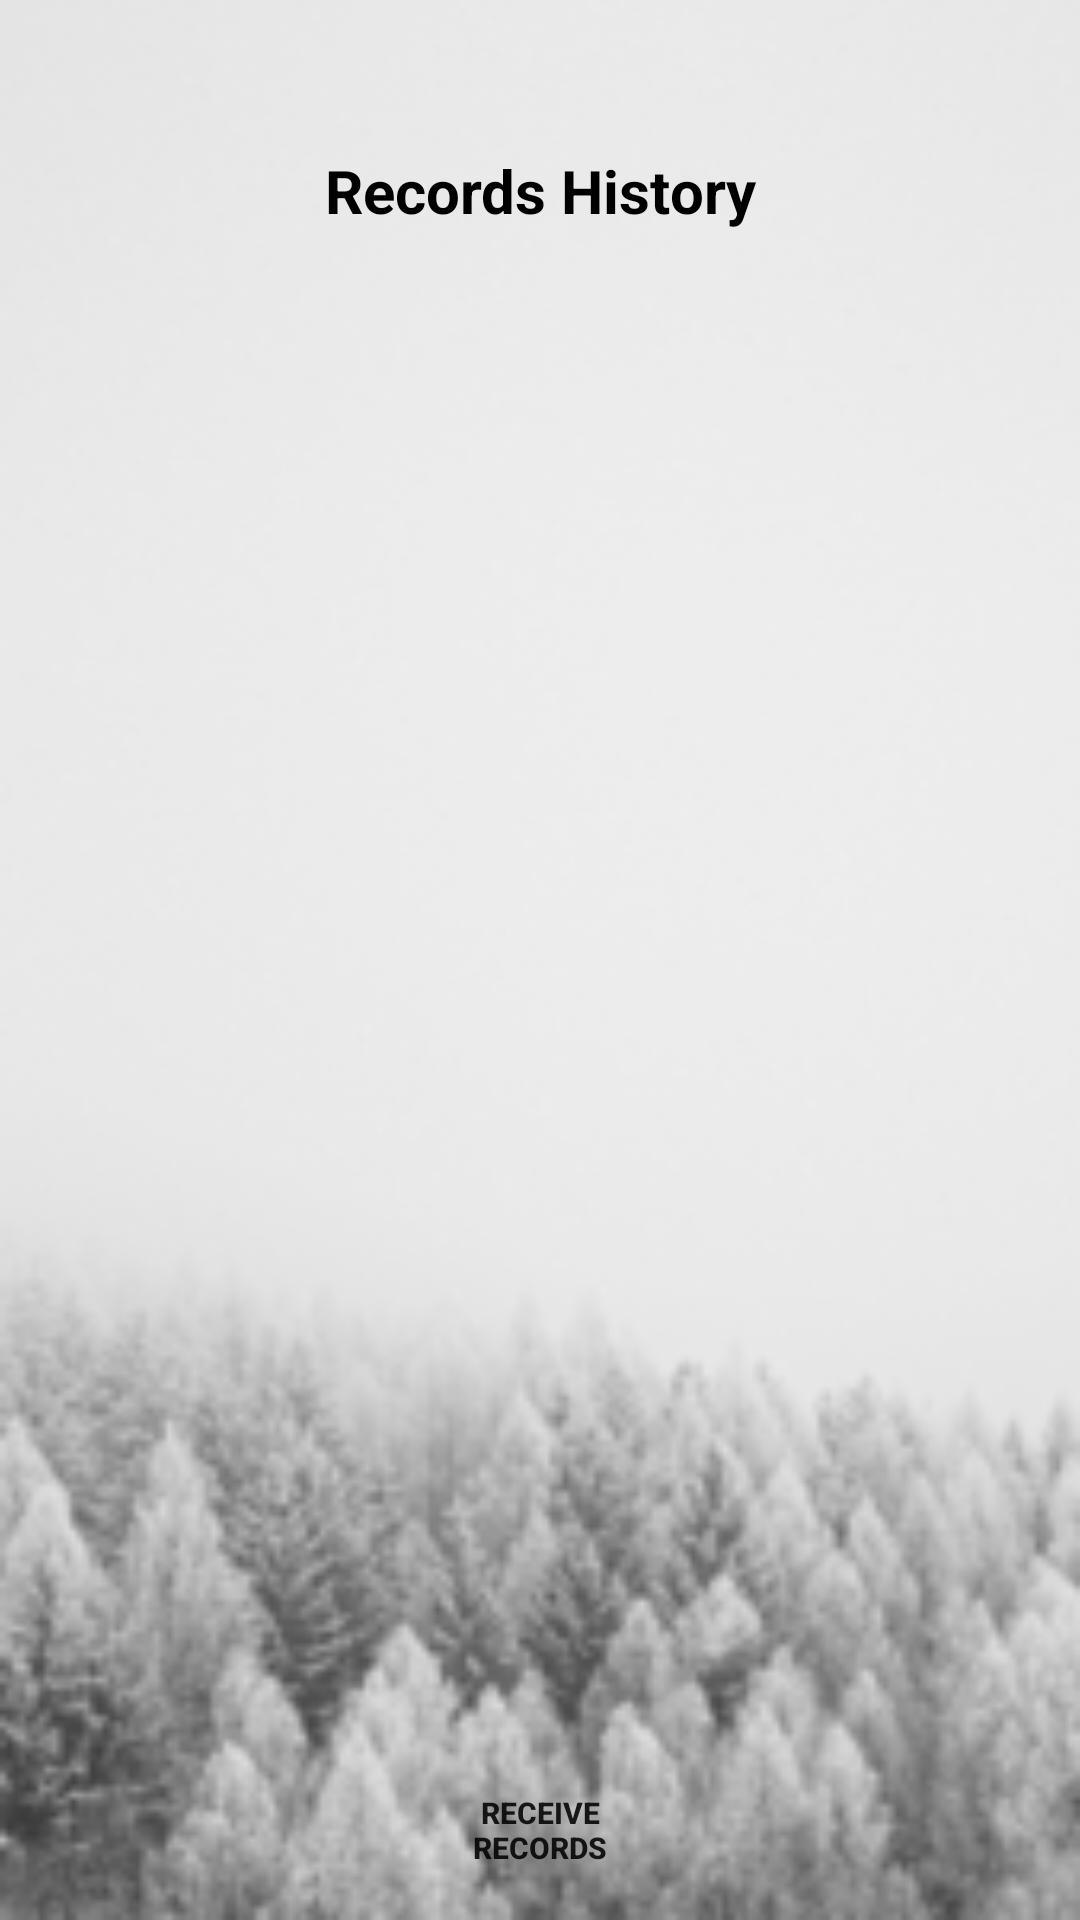

This screen was rendered from an Android layout file. Write that file and the resources it references.
<!-- AndroidManifest.xml: application theme AppTheme -->
<!-- res/layout/activity_history.xml -->
<RelativeLayout xmlns:android="http://schemas.android.com/apk/res/android"
    xmlns:tools="http://schemas.android.com/tools"
    xmlns:app="http://schemas.android.com/apk/res-auto"
    android:layout_width="match_parent"
    android:layout_height="match_parent"
    android:background="@drawable/mainback"
    tools:context=".HistoryActivity">


    <TextView
        android:id="@+id/title_txt"
        android:layout_width="match_parent"
        android:layout_height="wrap_content"
        android:layout_marginStart="50dp"
        android:layout_marginTop="50dp"
        android:layout_marginEnd="50dp"
        android:gravity="center"
        android:text="Records History"
        android:textColor="@color/colorBlack"
        android:textSize="20dp"
        android:textStyle="bold" />


    <Button
        android:id="@+id/switchbtn"
        android:layout_width="100dp"
        android:layout_height="60dp"
        android:layout_alignParentBottom="true"
        android:layout_centerInParent="true"
        android:background="@drawable/edit_text_rounded_corner"
        android:backgroundTint="@color/whiteBrown"
        android:clickable="true"
        android:padding="10dp"
        android:text="Receive Records"
        android:textSize="10dp"
        android:textStyle="bold" />

    <androidx.recyclerview.widget.RecyclerView
        android:id="@+id/recordsList"
        android:layout_marginTop="35dp"
        android:layout_width="match_parent"
        android:layout_height="match_parent"
        android:layout_below="@id/title_txt"
        android:layout_marginBottom="60dp" />

</RelativeLayout>
<!-- resources referenced by this layout -->
<resources>
  <color name="colorBlack">#000000</color>
  <color name="whiteBrown">#ece8e2</color>
  <!-- drawable mainback: png bitmap (drawable, 19560 bytes) -->
</resources>
